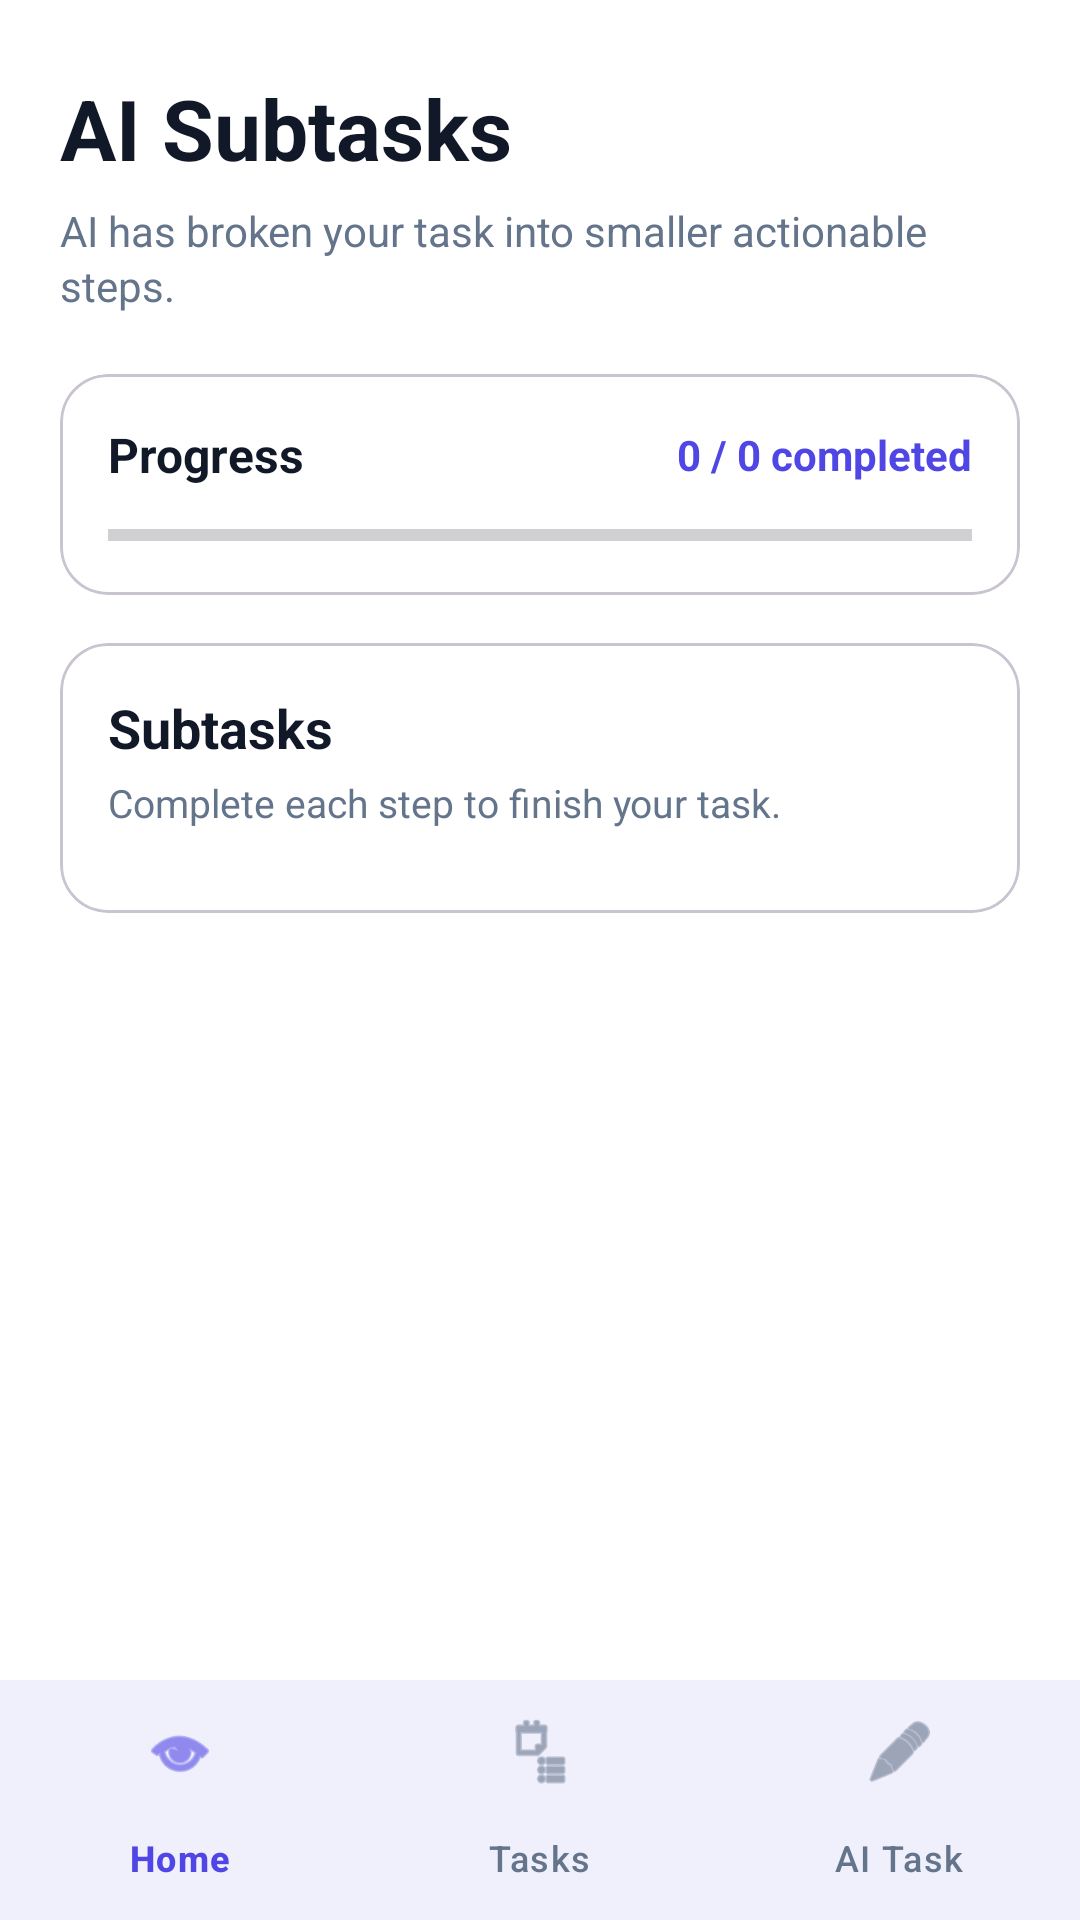

Write the Android layout XML for this screen, with the resource values it uses.
<!-- AndroidManifest.xml: application theme Theme.AiTaskManager -->
<!-- res/layout/activity_subtask.xml -->
<?xml version="1.0" encoding="utf-8"?>
<LinearLayout
    xmlns:android="http://schemas.android.com/apk/res/android"
    xmlns:app="http://schemas.android.com/apk/res-auto"
    android:layout_width="match_parent"
    android:layout_height="match_parent"
    android:orientation="vertical"
    android:background="?attr/colorSurface">

    <ScrollView
        android:layout_width="match_parent"
        android:layout_height="0dp"
        android:layout_weight="1"
        android:fillViewport="true"
        android:clipToPadding="false">

        <LinearLayout
            android:layout_width="match_parent"
            android:layout_height="wrap_content"
            android:orientation="vertical"
            android:paddingStart="20dp"
            android:paddingTop="24dp"
            android:paddingEnd="20dp"
            android:paddingBottom="28dp">

            
            <TextView
                android:layout_width="wrap_content"
                android:layout_height="wrap_content"
                android:text="AI Subtasks"
                android:textColor="?attr/colorOnSurface"
                android:textSize="28sp"
                android:textStyle="bold" />

            <TextView
                android:id="@+id/tvSubtaskDescription"
                android:layout_width="match_parent"
                android:layout_height="wrap_content"
                android:layout_marginTop="6dp"
                android:text="AI has broken your task into smaller actionable steps."
                android:textColor="?attr/colorOnSurfaceVariant"
                android:textSize="14sp"
                android:lineSpacingExtra="2dp" />

            
            <com.google.android.material.card.MaterialCardView
                android:layout_width="match_parent"
                android:layout_height="wrap_content"
                android:layout_marginTop="20dp"
                app:cardCornerRadius="16dp"
                app:cardElevation="0dp"
                app:strokeWidth="1dp"
                app:strokeColor="?attr/colorOutlineVariant">

                <LinearLayout
                    android:layout_width="match_parent"
                    android:layout_height="wrap_content"
                    android:orientation="vertical"
                    android:padding="16dp">

                    <LinearLayout
                        android:layout_width="match_parent"
                        android:layout_height="wrap_content"
                        android:gravity="center_vertical"
                        android:orientation="horizontal">

                        <TextView
                            android:layout_width="0dp"
                            android:layout_height="wrap_content"
                            android:layout_weight="1"
                            android:text="Progress"
                            android:textColor="?attr/colorOnSurface"
                            android:textSize="16sp"
                            android:textStyle="bold" />

                        <TextView
                            android:id="@+id/tvSubtaskProgress"
                            android:layout_width="wrap_content"
                            android:layout_height="wrap_content"
                            android:text="0 / 0 completed"
                            android:textColor="?attr/colorPrimary"
                            android:textSize="14sp"
                            android:textStyle="bold" />

                    </LinearLayout>

                    <ProgressBar
                        android:id="@+id/subtaskProgressBar"
                        style="?android:attr/progressBarStyleHorizontal"
                        android:layout_width="match_parent"
                        android:layout_height="8dp"
                        android:layout_marginTop="12dp"
                        android:max="100"
                        android:progress="0" />

                </LinearLayout>

            </com.google.android.material.card.MaterialCardView>

            
            <com.google.android.material.card.MaterialCardView
                android:layout_width="match_parent"
                android:layout_height="wrap_content"
                android:layout_marginTop="16dp"
                app:cardCornerRadius="16dp"
                app:cardElevation="0dp"
                app:strokeWidth="1dp"
                app:strokeColor="?attr/colorOutlineVariant">

                <LinearLayout
                    android:layout_width="match_parent"
                    android:layout_height="wrap_content"
                    android:orientation="vertical"
                    android:padding="16dp">

                    <TextView
                        android:id="@+id/tvSubtaskMainTitle"
                        android:layout_width="match_parent"
                        android:layout_height="wrap_content"
                        android:text="Subtasks"
                        android:textColor="?attr/colorOnSurface"
                        android:textSize="18sp"
                        android:textStyle="bold" />

                    <TextView
                        android:layout_width="match_parent"
                        android:layout_height="wrap_content"
                        android:layout_marginTop="4dp"
                        android:text="Complete each step to finish your task."
                        android:textColor="?attr/colorOnSurfaceVariant"
                        android:textSize="13sp" />

                    <LinearLayout
                        android:id="@+id/subtaskContainer"
                        android:layout_width="match_parent"
                        android:layout_height="wrap_content"
                        android:layout_marginTop="12dp"
                        android:orientation="vertical" />

                </LinearLayout>

            </com.google.android.material.card.MaterialCardView>

        </LinearLayout>

    </ScrollView>

    
    <com.google.android.material.bottomnavigation.BottomNavigationView
        android:id="@+id/bottomNavigation"
        android:layout_width="match_parent"
        android:layout_height="wrap_content"
        android:background="?attr/colorSurface"
        app:menu="@menu/bottom_nav_menu"


        app:itemIconTint="@color/bottom_nav_color"

        app:itemTextColor="@color/bottom_nav_color"/>

</LinearLayout>
<!-- resources referenced by this layout -->
<resources>
  <style name="Theme.AiTaskManager" parent="Base.Theme.AiTaskManager" />
  <style name="Base.Theme.AiTaskManager" parent="Theme.Material3.DayNight.NoActionBar">
  
          
          <item name="colorPrimary">@color/primary</item>
          <item name="colorOnPrimary">@color/white</item>
  
          <item name="colorSecondary">@color/secondary</item>
          <item name="colorOnSecondary">@color/white</item>
  
          
          <item name="android:colorBackground">@color/background</item>
          <item name="colorSurface">@color/surface</item>
          <item name="colorOnSurface">@color/text_primary</item>
  
          
          <item name="colorSurfaceVariant">@color/card_background</item>
          <item name="colorOnSurfaceVariant">@color/text_secondary</item>
  
          
          <item name="colorOutline">@color/border</item>
  
          
          <item name="android:statusBarColor">@color/background</item>
          <item name="android:navigationBarColor">@color/background</item>
  
      </style>
  <color name="primary">#4F46E5</color>
  <color name="white">#FFFFFFFF</color>
  <color name="secondary">#7C3AED</color>
  <color name="background">#F8FAFC</color>
  <color name="surface">#FFFFFF</color>
  <color name="text_primary">#111827</color>
  <color name="card_background">#FFFFFF</color>
  <color name="text_secondary">#64748B</color>
  <color name="border">#E2E8F0</color>
</resources>
